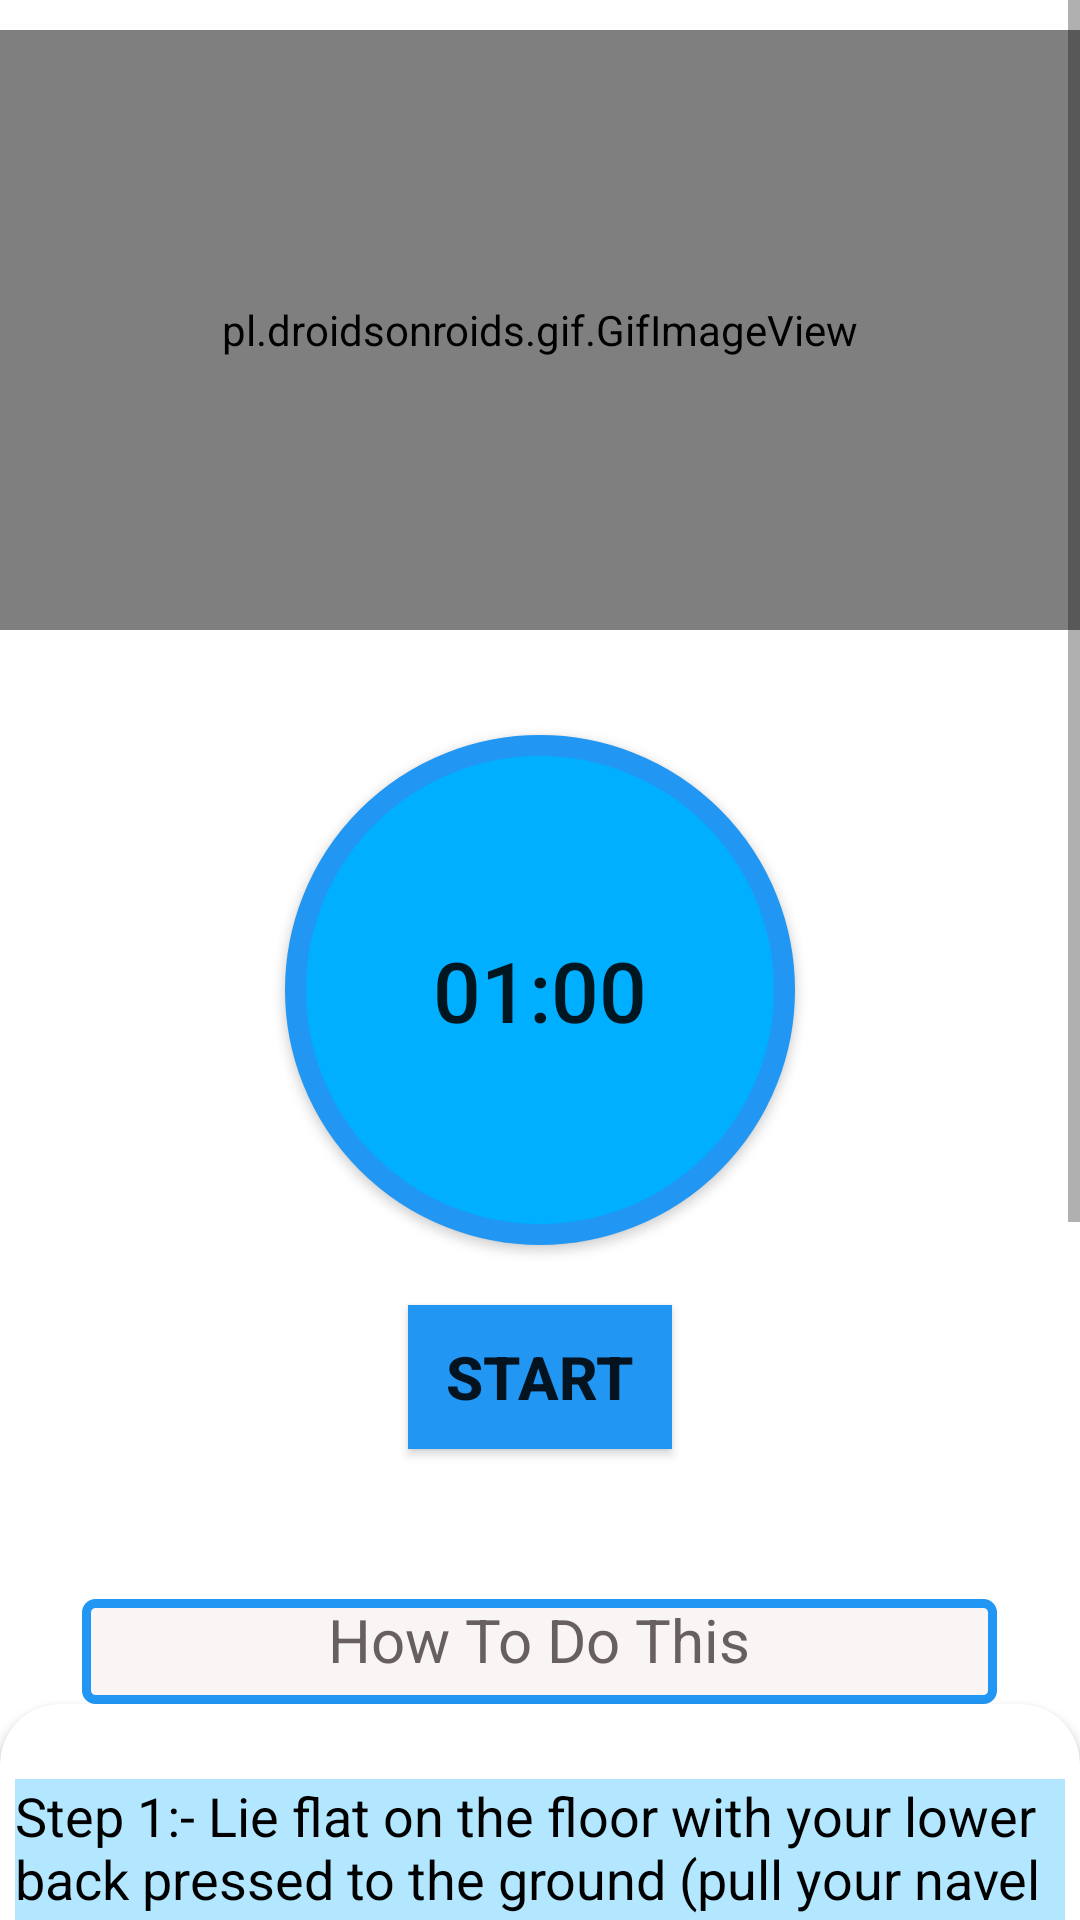

Layout XML and referenced resources for this Android screen:
<!-- AndroidManifest.xml: application theme Theme.HealthFitness -->
<!-- res/layout/activity_pose4.xml -->
<?xml version="1.0" encoding="utf-8"?>
<RelativeLayout xmlns:android="http://schemas.android.com/apk/res/android"
    android:layout_width="match_parent"
    android:layout_height="match_parent"
    xmlns:app="http://schemas.android.com/apk/res-auto"
    android:background="#fff">

    <ScrollView
        android:layout_width="match_parent"
        android:layout_height="match_parent">


        <LinearLayout
            android:layout_width="match_parent"
            android:layout_height="match_parent"
            android:orientation="vertical"
            >

            <pl.droidsonroids.gif.GifImageView
                android:layout_marginTop="10dp"
                android:layout_width="fill_parent"
                android:layout_height="200dp"
                android:src="@drawable/exersice_4"/>
            <Button
                android:layout_width="170dp"
                android:layout_height="170dp"
                android:layout_gravity="center"
                android:text="01:00"
                android:textSize="28sp"
                android:background="@drawable/button_bg_round"
                android:layout_marginTop="35dp"
                android:id="@+id/exercisetime"/>
            <Button
                android:layout_width="wrap_content"
                android:layout_height="wrap_content"
                android:id="@+id/startbutton"
                android:layout_gravity="center"
                android:layout_marginTop="20dp"
                android:background="@color/purple_700"
                android:text="START"
                android:textSize="20dp"
                android:textStyle="bold"
                />
            <TextView
                android:layout_width="305dp"
                android:layout_height="wrap_content"
                android:text="How To Do This"

                android:layout_gravity="center"
                android:textAlignment="center"
                android:textColor="#686060"
                android:textSize="20dp"
                android:layout_marginTop="50dp"
                android:background="@drawable/button_ji"
                />


            <androidx.cardview.widget.CardView
                android:layout_width="match_parent"
                android:layout_height="match_parent"
                app:cardCornerRadius="20dp"
                android:background="@color/teal_200"
                android:layout_marginBottom="10dp"
                >
                <LinearLayout
                    android:layout_width="wrap_content"
                    android:layout_height="wrap_content"
                    android:layout_marginStart="5dp"
                    android:layout_marginEnd="5dp"
                    android:layout_marginLeft="5dp"
                    android:background="@color/teal_200"
                    android:layout_marginTop="25dp"
                    android:orientation="horizontal"
                    >
                    <TextView
                        android:layout_width="wrap_content"
                        android:layout_height="wrap_content"
                        android:background="@color/teal_200"
                        android:text="@string/pose4"
                        android:textSize="18sp"
                        android:textColor="@color/black"/>


                </LinearLayout>
            </androidx.cardview.widget.CardView>
        </LinearLayout>
    </ScrollView>

</RelativeLayout>
<!-- resources referenced by this layout -->
<resources>
  <color name="black">#FF000000</color>
  <color name="purple_700">#2196F3</color>
  <color name="teal_200">#2A00B0FF</color>
  <!-- drawable button_bg_round (drawable) -->
  <?xml version="1.0" encoding="utf-8"?>
  <selector xmlns:android="http://schemas.android.com/apk/res/android">
  
  
      <item>
  
          <shape android:shape="oval">
              <stroke android:color="@color/purple_700" android:width="7dp"/>
              <solid android:color="@color/purple_200"/>
              <size android:width="150dp" android:height="150dp"/>
  
          </shape>
      </item>
  </selector>
  <!-- drawable button_ji (drawable) -->
  <?xml version="1.0" encoding="utf-8"?>
  <selector xmlns:android="http://schemas.android.com/apk/res/android">
  
      <item>
          <shape android:shape="rectangle">
              <stroke android:color="@color/purple_700" android:width="3dp"/>
              <solid android:color="#faf5f5" />
              <corners android:radius="3dp"/>
              <size android:width="85dp" android:height="35dp"/>
  
          </shape>
      </item>
  </selector>
  <string name="pose4">    Step 1:- Lie flat on the floor with your lower back pressed to the ground (pull your navel in to also target your deep abs). \n\n
                               Step 2:- Put your hands behind your head, then bring your knees in towards your Chest and lift your shoulder blades off the ground, but be sure not to pull on your neck.\n\n
                               Step 3:-Straighten your right leg out to about a 4S-degree angle to the ground while turning your upper body to the left, bringing your right elbow towards the left knee.\n\n
                               Step 4:- Make sure your rib cage is moving and hotjust your elbows. Now switch sides and do the same motion on the other side to complete onerep. </string>
  <style name="Theme.HealthFitness" parent="Theme.MaterialComponents.DayNight.DarkActionBar">
          
          <item name="colorPrimary">@color/purple_500</item>
          <item name="colorPrimaryVariant">@color/purple_700</item>
          <item name="colorOnPrimary">@color/white</item>
          
          <item name="colorSecondary">@color/teal_200</item>
          <item name="colorSecondaryVariant">@color/teal_700</item>
          <item name="colorOnSecondary">@color/black</item>
          
          <item name="android:statusBarColor">?attr/colorPrimaryVariant</item>
          
      </style>
  <color name="purple_200">#00AFFF</color>
  <color name="purple_500">#00AFFF</color>
  <color name="white">#FFFFFFFF</color>
  <color name="teal_700">#FF018786</color>
</resources>
